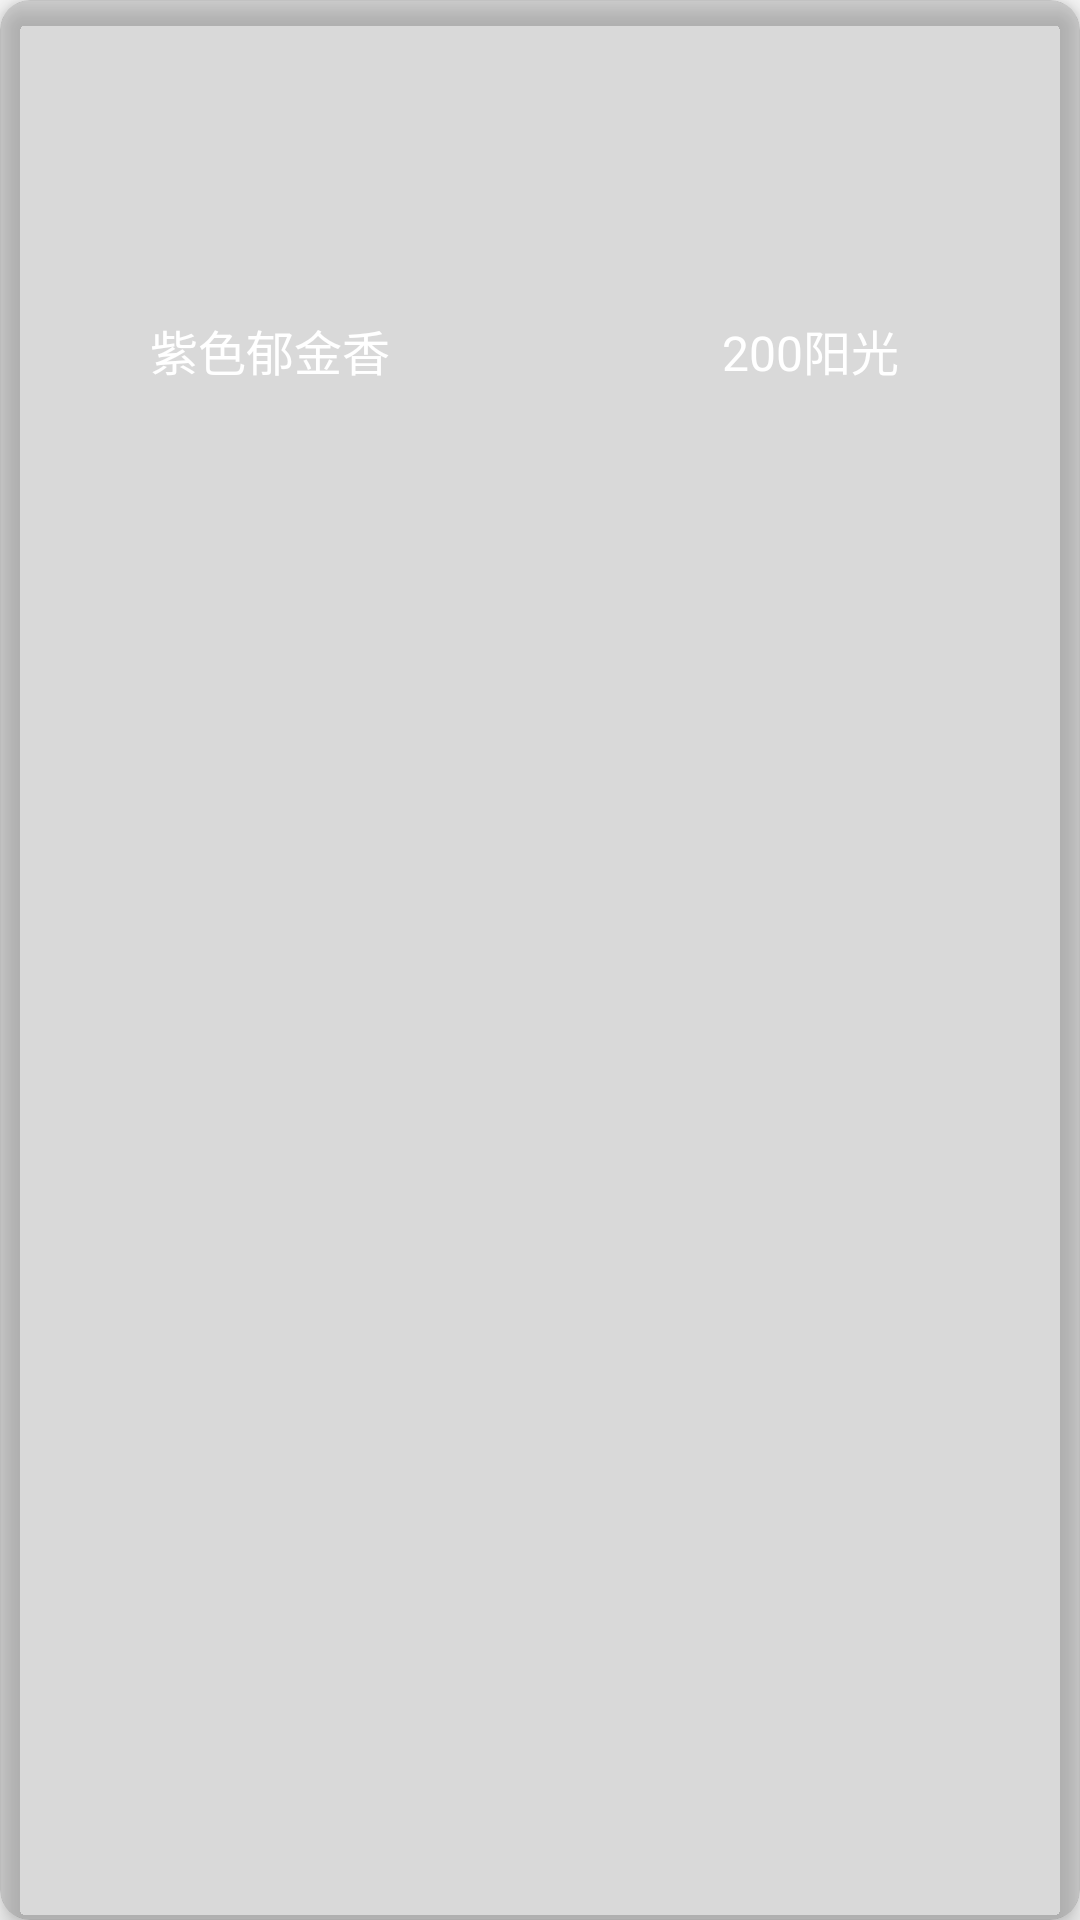

Android layout source for this screen:
<!-- AndroidManifest.xml: application theme Theme.Wyr_TimeGarden -->
<!-- res/layout/flower_item.xml -->
<com.google.android.material.card.MaterialCardView
    xmlns:android="http://schemas.android.com/apk/res/android"
    xmlns:app="http://schemas.android.com/apk/res-auto"
    android:layout_width="match_parent"
    android:layout_height="wrap_content"
    android:layout_margin="10dp"
    app:cardBackgroundColor="@color/translucent"
    app:cardCornerRadius="10dp"
    app:cardElevation="5dp"
    app:cardUseCompatPadding="false">
    <LinearLayout
        android:layout_width="match_parent"
        android:layout_height="wrap_content"
        android:orientation="vertical">
        <ImageView
            android:id="@+id/flowerImage"
            android:layout_width="match_parent"
            android:layout_height="100dp" />
        <LinearLayout
            android:layout_width="match_parent"
            android:layout_height="wrap_content"
            android:orientation="horizontal">
            <TextView
                android:id="@+id/flowerName"
                android:layout_width="0dp"
                android:layout_height="wrap_content"
                android:layout_weight="1"
                android:layout_gravity="center"
                android:gravity="center"
                android:layout_margin="5dp"
                android:text="紫色郁金香"
                android:textColor="@color/white"
                android:textSize="16sp" />
            <TextView
                android:id="@+id/flowerPrice"
                android:layout_width="0dp"
                android:layout_height="wrap_content"
                android:layout_weight="1"
                android:layout_gravity="center"
                android:gravity="center"
                android:layout_margin="5dp"
                android:text="200阳光"
                android:textColor="@color/white"
                android:textSize="16sp" />
        </LinearLayout>
    </LinearLayout>
</com.google.android.material.card.MaterialCardView>
<!-- resources referenced by this layout -->
<resources>
  <color name="translucent">#22050505</color>
  <color name="white">#FFFFFFFF</color>
  <style name="Theme.Wyr_TimeGarden" parent="Theme.MaterialComponents.Light.NoActionBar.Bridge">
          
          <item name="colorPrimary">@color/purple_500</item>
          <item name="colorPrimaryVariant">@color/green</item>
          <item name="colorOnPrimary">@color/white</item>
          
          <item name="colorSecondary">@color/teal_200</item>
          <item name="colorSecondaryVariant">@color/teal_700</item>
          <item name="colorOnSecondary">@color/black</item>
          
          <item name="android:statusBarColor">?attr/colorPrimaryVariant</item>
          
      </style>
  <color name="purple_500">#FF6200EE</color>
  <color name="green">#009688</color>
  <color name="teal_200">#FF03DAC5</color>
  <color name="teal_700">#FF018786</color>
  <color name="black">#FF000000</color>
</resources>
